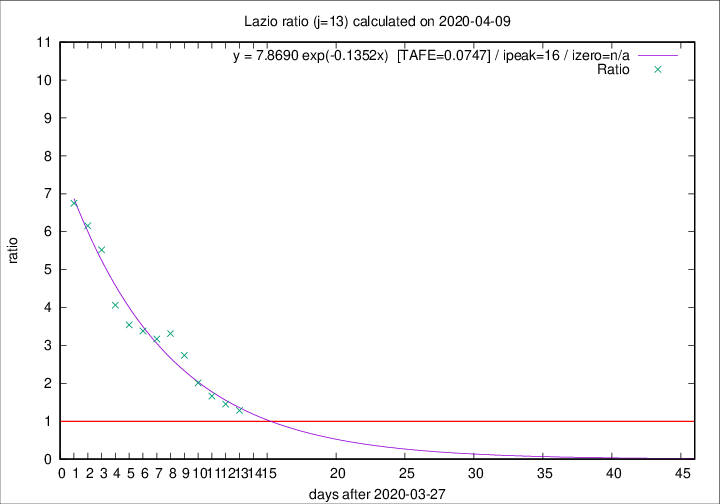

Values plotted in this chart, from the file beside it:
2020-04-09, 9, 253, 135, 105, 1.2857
2020-04-08, 6, 244, 138, 95, 1.453
2020-04-07, 9, 238, 143, 86, 1.663
2020-04-06, 10, 229, 149, 74, 2.014
2020-04-05, 7, 219, 156, 57, 2.737
2020-04-04, 13, 212, 159, 48, 3.312
2020-04-03, 14, 199, 149, 47, 3.17
2020-04-02, 16, 185, 142, 42, 3.381
2020-04-01, 7, 169, 131, 37, 3.541
2020-03-31, 12, 162, 130, 32, 4.062
2020-03-30, 14, 150, 127, 23, 5.522
2020-03-29, 12, 136, 117, 19, 6.158
2020-03-28, 6, 124, 108, 16, 6.75
